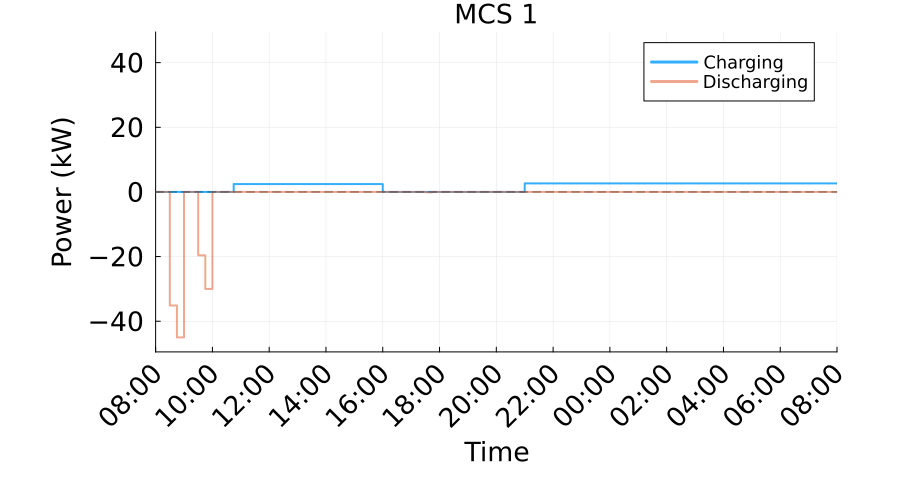

The data file committed next to this chart (first rows):
Time_Period, Time_Start_Label, Time_End_Label, Charging_Power_kW, Discharging_Power_kW, Net_Power_kW
1, 08:00, 08:15, 4.786814219857525e-13, 0.0, 4.786814219857525e-13
2, 08:15, 08:30, 0.0, 0.0, 0.0
3, 08:30, 08:45, 0.0, 35.12, -35.12
4, 08:45, 09:00, 0.0, 45.0, -45.0
5, 09:00, 09:15, 0.0, 0.0, 0.0
6, 09:15, 09:30, 0.0, 0.0, 0.0
7, 09:30, 09:45, 0.0, 19.61, -19.61
8, 09:45, 10:00, 0.0, 30.0, -30.0
9, 10:00, 10:15, 0.0, 0.0, 0.0
10, 10:15, 10:30, 0.0, 0.0, 0.0
11, 10:30, 10:45, 0.0, 0.0, 0.0
12, 10:45, 11:00, 2.438, 0.0, 2.438
13, 11:00, 11:15, 2.438, 0.0, 2.438
14, 11:15, 11:30, 2.438, 0.0, 2.438
15, 11:30, 11:45, 2.438, 0.0, 2.438
16, 11:45, 12:00, 2.438, 0.0, 2.438
17, 12:00, 12:15, 2.438, 0.0, 2.438
18, 12:15, 12:30, 2.438, 0.0, 2.438
19, 12:30, 12:45, 2.438, 0.0, 2.438
20, 12:45, 13:00, 2.438, 0.0, 2.438
21, 13:00, 13:15, 2.438, 0.0, 2.438
22, 13:15, 13:30, 2.438, 0.0, 2.438
23, 13:30, 13:45, 2.438, 0.0, 2.438
24, 13:45, 14:00, 2.438, 0.0, 2.438
25, 14:00, 14:15, 2.438, 0.0, 2.438
26, 14:15, 14:30, 2.438, 0.0, 2.438
27, 14:30, 14:45, 2.438, 0.0, 2.438
28, 14:45, 15:00, 2.438, 0.0, 2.438
29, 15:00, 15:15, 2.438, 0.0, 2.438
30, 15:15, 15:30, 2.438, 0.0, 2.438
31, 15:30, 15:45, 2.438, 0.0, 2.438
32, 15:45, 16:00, 2.438, 0.0, 2.438
33, 16:00, 16:15, 0.0, 0.0, 0.0
34, 16:15, 16:30, 0.0, 0.0, 0.0
35, 16:30, 16:45, 0.0, 0.0, 0.0
36, 16:45, 17:00, -0.0, 0.0, -0.0
37, 17:00, 17:15, 0.0, 0.0, 0.0
38, 17:15, 17:30, 0.0, 0.0, 0.0
39, 17:30, 17:45, 0.0, 0.1136, -0.1136
40, 17:45, 18:00, 0.0, 0.0, 0.0
41, 18:00, 18:15, 0.0, 0.0, 0.0
42, 18:15, 18:30, 0.0, 0.0, 0.0
43, 18:30, 18:45, 0.0, 0.0, 0.0
44, 18:45, 19:00, 0.0, 0.0, 0.0
45, 19:00, 19:15, 0.0, 0.0, 0.0
46, 19:15, 19:30, 0.0, 0.0, 0.0
47, 19:30, 19:45, 0.0, 0.0, 0.0
48, 19:45, 20:00, 0.0, 0.0, 0.0
49, 20:00, 20:15, 0.0, 0.0, 0.0
50, 20:15, 20:30, -0.0, 0.0, -0.0
51, 20:30, 20:45, -0.0, 0.0, -0.0
52, 20:45, 21:00, 0.0, 0.0, 0.0
53, 21:00, 21:15, 2.632, 0.0, 2.632
54, 21:15, 21:30, 2.632, 0.0, 2.632
55, 21:30, 21:45, 2.632, 0.0, 2.632
56, 21:45, 22:00, 2.632, 0.0, 2.632
57, 22:00, 22:15, 2.632, 0.0, 2.632
58, 22:15, 22:30, 2.632, 0.0, 2.632
59, 22:30, 22:45, 2.632, 0.0, 2.632
60, 22:45, 23:00, 2.632, 0.0, 2.632
... 36 more rows
